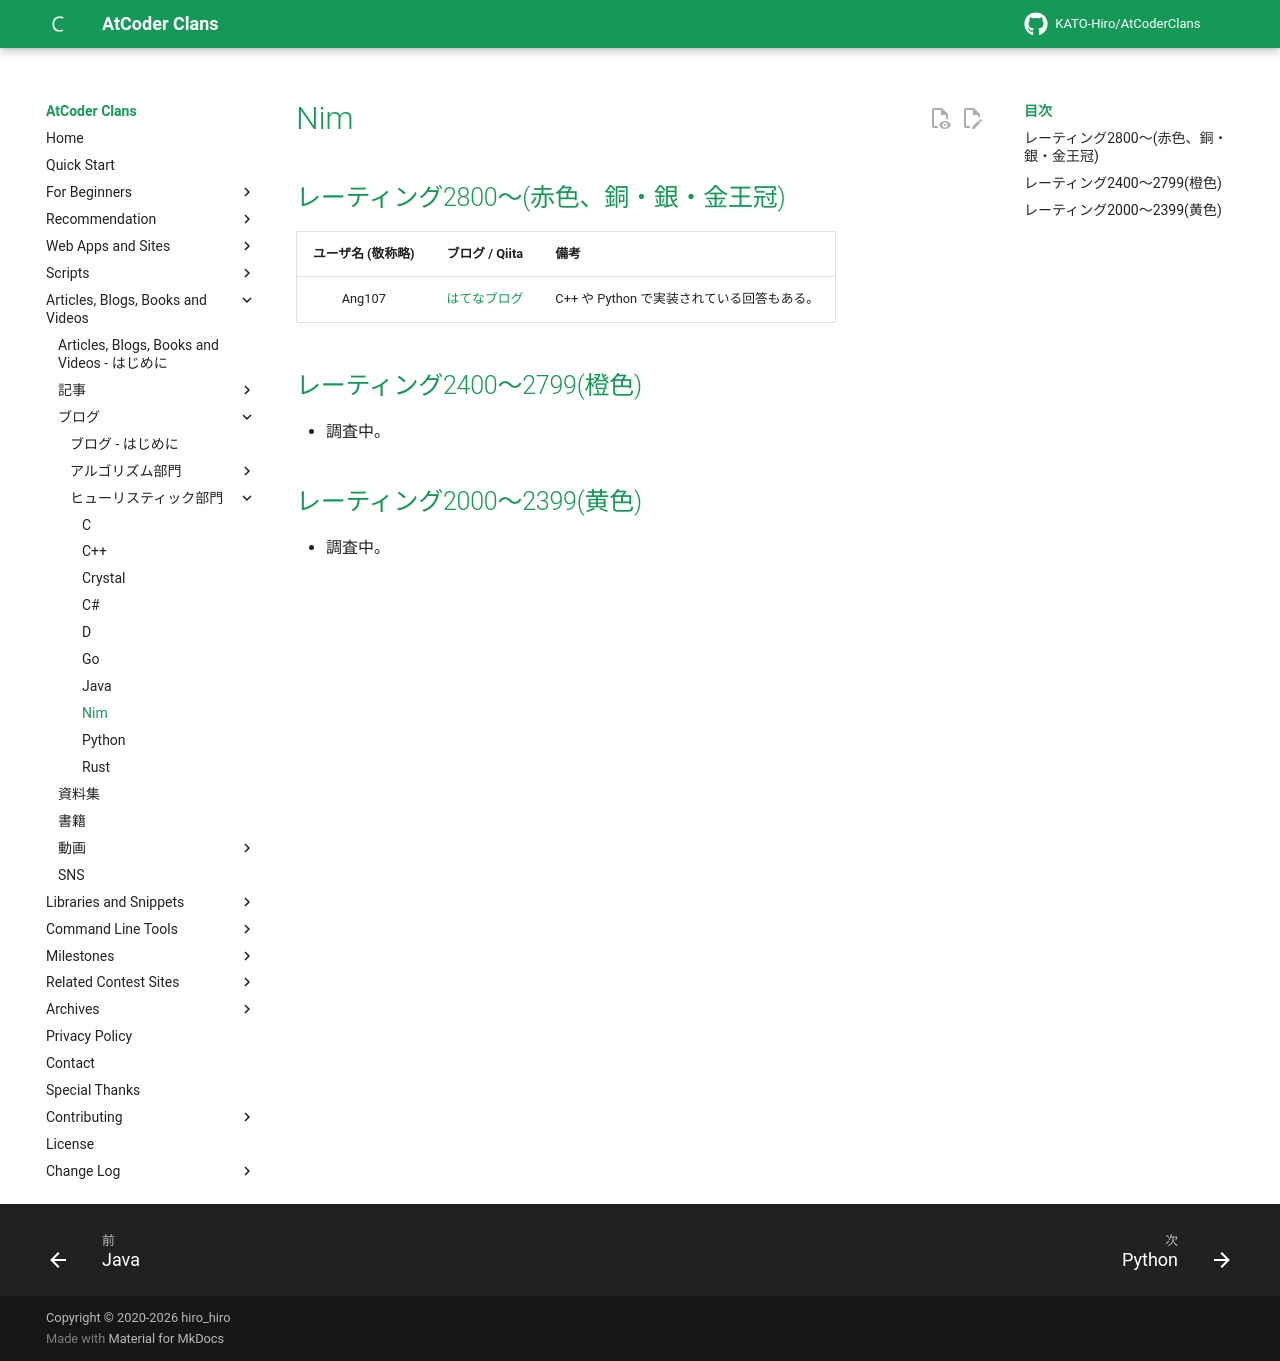

repository: KATO-Hiro/AtCoderClans · page: blogs/heuristic/nim/index.html · generator: mkdocs

---
title: Nim
---

## レーティング2800〜(赤色、銅・銀・金王冠)

|ユーザ名 (敬称略)|ブログ / Qiita|備考|
|:--:|:--:|:--|
|Ang107|[はてなブログ](https://ang107.hatenablog.jp/)|C++ や Python で実装されている回答もある。|

## レーティング2400〜2799(橙色)

- 調査中。

## レーティング2000〜2399(黄色)

- 調査中。
